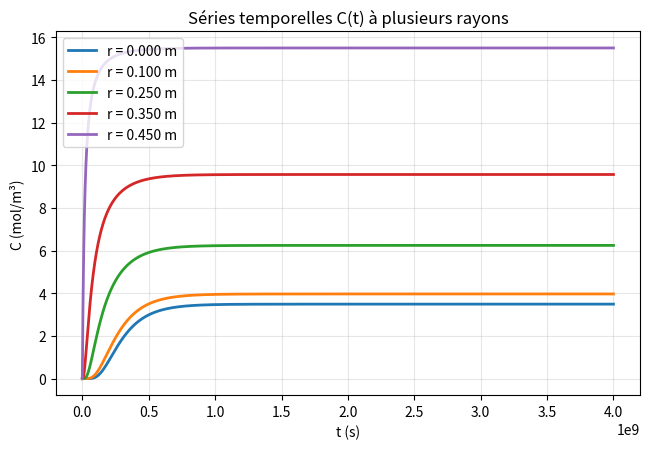

Generate this figure with matplotlib:
## MEC8211 - Devoir 2 - Question a)
## Auteurs : Laure Jalbert-Drouin
## Creation : 27/02/2026
# -*- coding: utf-8 -*-

"""
MEC8211 - Devoir 2 - Question A
Résolution non stationnaire en r (cylindrique) de :
    0 = Deff * [ (1/r) d/dr ( r dC/dr ) ] - S
BC: C(R)=Ce (Dirichlet), dC/dr|_{r=0}=0 (symétrie)
Discrétisation: différences finies 2e ordre (maillage uniforme)

Sorties :
- Figure 1 : profil C(r) numérique vs analytique

"""

import numpy as np
import matplotlib.pyplot as plt
from mpl_toolkits.mplot3d import Axes3D

# ----------------------------
# Paramètres physiques (modifiez au besoin)
# ----------------------------
DEFF = 1.0e-10  # m^2/s
k = 4.0e-9  # s^-1 
CE = 20.0  # mol/m^3
R = 0.5  # m  (rayon, D=1 m)

# ----------------------------
# Fonctions utilitaires
# ----------------------------

def resout_transitoire_radial(n, deff, k, ce, R, dt, t_final, c_init=None):
    """
    Résout le problème non stationnaire en r sur N points (i=0..N-1) avec r_N=R,
    schéma implicite Backward Euler en temps + DF2 en espace.

    PDE:
        (C^{n+1}_i - C^n_i)/dt = deff * [ C'' + (1/r) C' ]^{n+1}_i - k * C^{n+1}_i

    Discrétisation 2e ordre :
        - centre (i=0) : C''(0) ≈ 2*(C1 - C0)/dr^2 (équiv. à dC/dr=0, symétrie)
        - intérieurs (i=1..N-2) : (1/r) d/dr(r dC/dr) ≈ C'' + (1/r) C'
        - bord (i=N-1) : Dirichlet C=Ce

    Paramètres
    ---------
    n : nombre de noeuds radiaux (incluant 0 et R)
    deff : diffusivité effective (m^2/s)
    k : constante de réaction (s^-1)
    ce : concentration imposée au bord (mol/m^3)
    R : rayon à l'extrémité(m)
    dt : pas de temps (s)
    t_final : temps final de simulation (s)
    C0 : condition initiale nulle : C(r,0)=0.

    Renvoie
    -------
    r : ndarray (N,)
        coordonnées radiales
    t : ndarray (Nt+1,)
        instants de temps
    C : ndarray (Nt+1, N)
        solution : C[n_time, i_r]
    """

    # Maillage spatial
    n = int(n)
    dr = R / (n - 1)
    r = np.linspace(0.0, R, n)

    # Maillage temporel
    Nt = int(np.round(t_final / dt))
    t = np.linspace(0.0, Nt * dt, Nt + 1)

    # Condition initiale
    Cn = np.zeros(n, dtype=float)

    # Tableau solution
    C = np.zeros((Nt + 1, n), dtype=float)
    C[0, :] = Cn

    # Construction de la matrice A (constante dans le temps) et du vecteur b
    a_mat = np.zeros((n, n), dtype=float)

    a_mat[0, 0] = (1.0 / dt) + k + 2.0 * deff / dr**2   # i=0 : centre (Gear)
    a_mat[0, 1] = -2.0 * deff / dr**2
    
    for i in range(1, n - 1):           # i = 1..N-2 (intérieurs)
        ri = r[i]
        aW = -deff / dr**2 + deff / (2.0 * ri * dr)
        aP = (1.0 / dt) + k + 2.0 * deff / dr**2
        aE = -deff / dr**2 - deff / (2.0 * ri * dr)
        a_mat[i, i - 1] = aW
        a_mat[i, i] = aP
        a_mat[i, i + 1] = aE

    a_mat[n - 1, n - 1] = 1.0           # i = N-1 (bord) : Dirichlet

    invA = np.linalg.inv(a_mat)         # inverse de A 

    # Construction du vecteur b 
    b_vec = np.zeros(n, dtype=float)

    #Cacule de C^{n+1} à chaque pas de temps
    for nstep in range(Nt):
        b_vec[:] = Cn / dt           # Cn[0..n-2]/dt, la dernière valeur sera écrasée
        b_vec[-1] = ce               # condition au bord

        Cnp1 = invA @ b_vec             # multiplication par l'inverse de A pour obtenir C^{n+1

        C[nstep + 1, :] = Cnp1
        Cn = Cnp1

    return r, t, C



# ----------------------------
# a) Profils de concentration
# ----------------------------
if __name__ == "__main__":
    N = 11  # nombre de points radiaux (incluant 0 et R)

    r, t, c= resout_transitoire_radial(N, DEFF, k, CE, R, dt=10000, t_final=4.0e9)

    # Figure 2 : courbes C(t) pour plusieurs rayons
    r_values = [0.0, 0.25*R, 0.5*R, 0.75*R, 0.9*R] 
    plt.figure(figsize=(6.6, 4.6))
    for rv in r_values:
        i = np.argmin(np.abs(r - rv))
        label = fr"r = {r[i]:.3f} m"
        plt.plot(t, c[:, i], lw=2, label=label)

    plt.xlabel('t (s)')
    plt.ylabel('C (mol/m³)')
    plt.title('Séries temporelles C(t) à plusieurs rayons')
    plt.grid(True, alpha=0.3)
    plt.legend()
    plt.tight_layout()
    plt.show()
